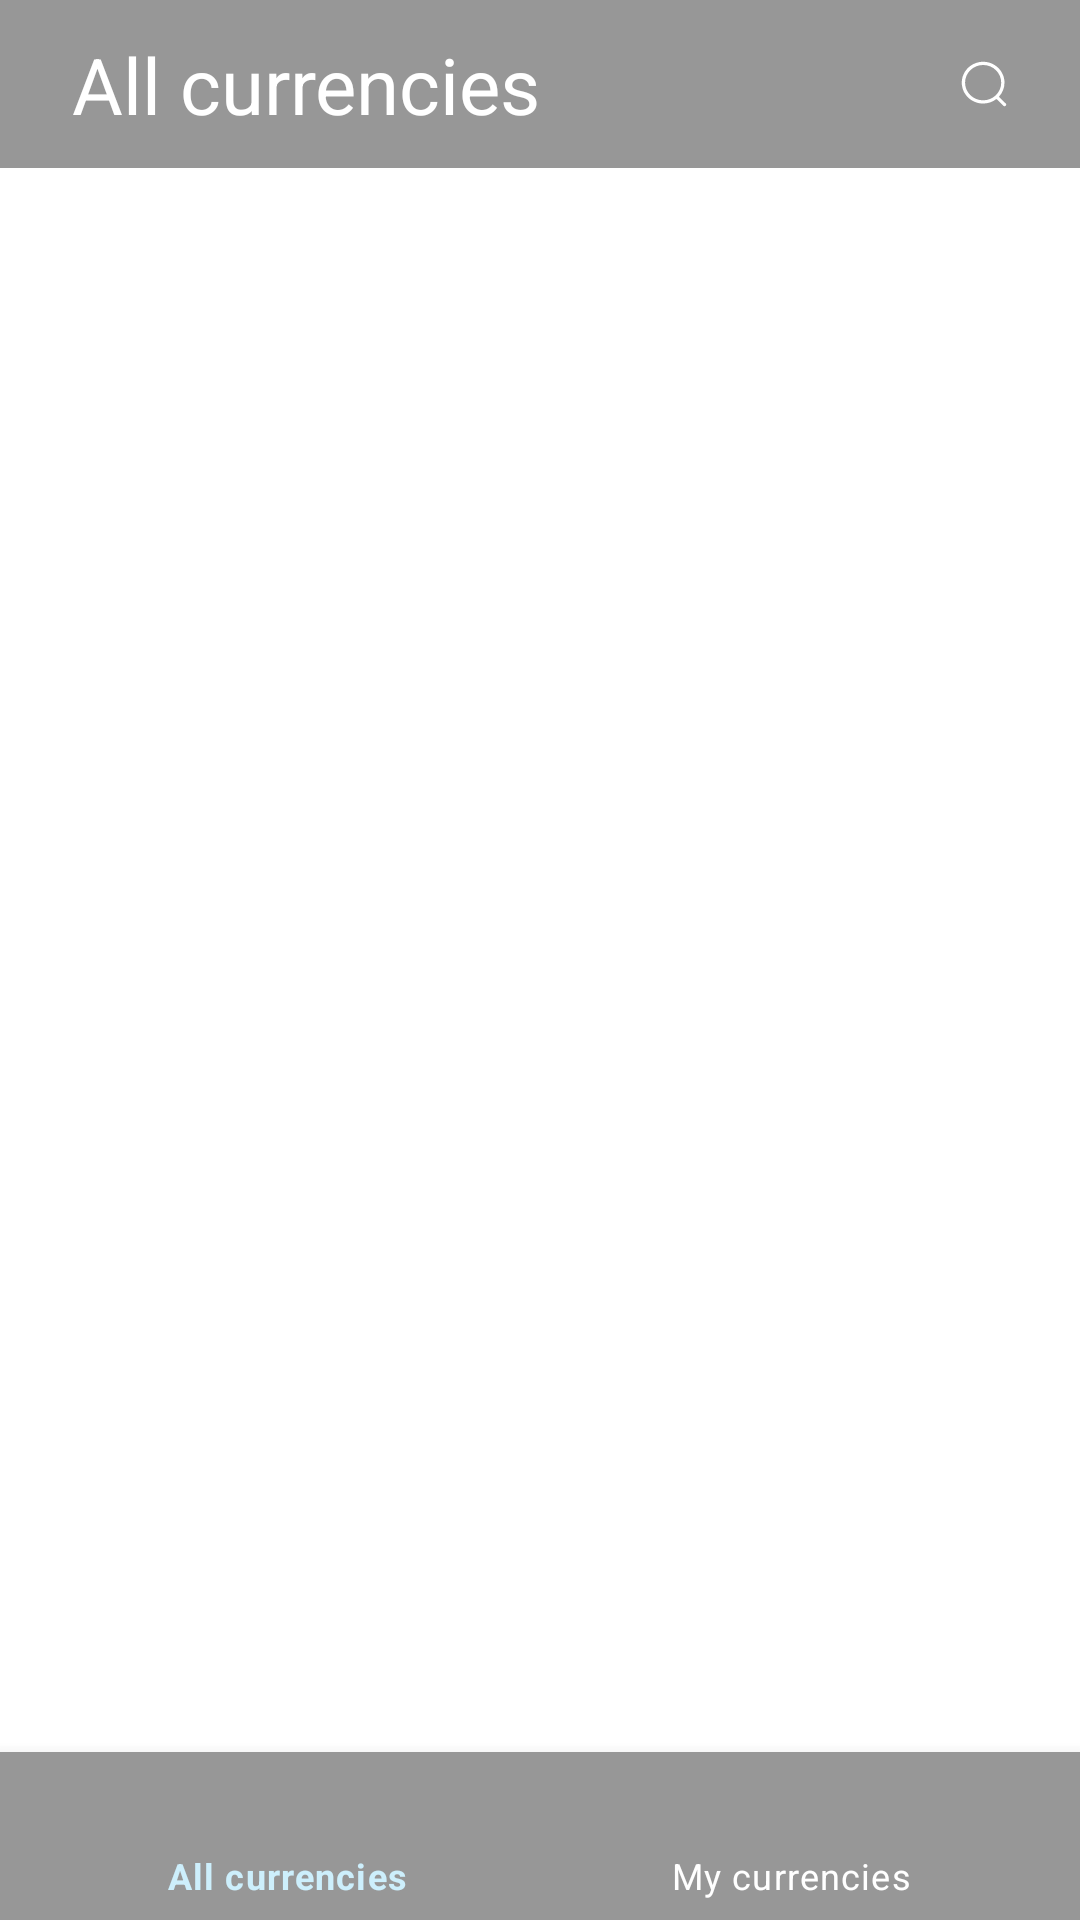

Android layout source for this screen:
<!-- AndroidManifest.xml: application theme Theme.Currencies -->
<!-- res/layout/activity_main.xml -->
<?xml version="1.0" encoding="utf-8"?>
<androidx.constraintlayout.widget.ConstraintLayout xmlns:android="http://schemas.android.com/apk/res/android"
    xmlns:app="http://schemas.android.com/apk/res-auto"
    xmlns:tools="http://schemas.android.com/tools"
    android:layout_width="match_parent"
    android:layout_height="match_parent"
    android:animateLayoutChanges="true"
    tools:context=".presentation.main.MainActivity">

    <include
        android:id="@+id/mainToolbar"
        layout="@layout/include_main_toolbar" />

    <androidx.fragment.app.FragmentContainerView
        android:id="@+id/container"
        android:layout_width="0dp"
        android:layout_height="0dp"
        app:layout_constraintBottom_toTopOf="@+id/bottomNavView"
        app:layout_constraintEnd_toEndOf="parent"
        app:layout_constraintStart_toStartOf="parent"
        app:layout_constraintTop_toBottomOf="@+id/mainToolbar" />

    <com.google.android.material.bottomnavigation.BottomNavigationView
        android:id="@+id/bottomNavView"
        android:layout_width="0dp"
        android:layout_height="wrap_content"
        android:background="@color/grey"
        app:itemRippleColor="@color/blue_light"
        app:itemTextColor="@color/selector_color_nav_title"
        app:labelVisibilityMode="labeled"
        app:layout_constraintBottom_toBottomOf="parent"
        app:layout_constraintEnd_toEndOf="parent"
        app:layout_constraintStart_toStartOf="parent"
        app:menu="@menu/menu_bottom_nav" />

</androidx.constraintlayout.widget.ConstraintLayout>
<!-- res/layout/include_main_toolbar.xml (included above) -->
<?xml version="1.0" encoding="utf-8"?>
<androidx.appcompat.widget.Toolbar xmlns:android="http://schemas.android.com/apk/res/android"
    xmlns:app="http://schemas.android.com/apk/res-auto"
    xmlns:tools="http://schemas.android.com/tools"
    android:id="@+id/toolbarMain"
    android:layout_width="match_parent"
    android:layout_height="?actionBarSize"
    android:background="@color/grey"
    app:contentInsetStart="0dp"
    app:layout_collapseMode="pin">

    <androidx.constraintlayout.widget.ConstraintLayout
        android:layout_width="match_parent"
        android:layout_height="match_parent">

        <TextView
            android:id="@+id/tvTitle"
            android:layout_width="wrap_content"
            android:layout_height="wrap_content"
            android:layout_marginStart="@dimen/dp24"
            android:textColor="@color/white"
            android:textSize="@dimen/sp26"
            app:layout_constraintBottom_toBottomOf="parent"
            app:layout_constraintStart_toStartOf="parent"
            app:layout_constraintTop_toTopOf="parent"
            tools:text="@string/all_currencies" />

        <androidx.appcompat.widget.AppCompatImageView
            android:id="@+id/ivSearch"
            android:layout_width="wrap_content"
            android:layout_height="wrap_content"
            android:layout_marginEnd="@dimen/dp16"
            android:padding="@dimen/dp8"
            android:textColor="@color/white"
            app:layout_constraintBottom_toBottomOf="parent"
            app:layout_constraintEnd_toEndOf="parent"
            app:layout_constraintTop_toTopOf="parent"
            app:srcCompat="@drawable/ic_search_16dp" />

    </androidx.constraintlayout.widget.ConstraintLayout>

</androidx.appcompat.widget.Toolbar>
<!-- resources referenced by this layout -->
<resources>
  <color name="blue_light">#CDEFFC</color>
  <color name="grey">#979797</color>
  <color name="white">#FFFFFFFF</color>
  <dimen name="dp16">16dp</dimen>
  <dimen name="dp24">24dp</dimen>
  <dimen name="dp8">8dp</dimen>
  <dimen name="sp26">26sp</dimen>
  <!-- drawable ic_search_16dp (drawable) -->
  <vector xmlns:android="http://schemas.android.com/apk/res/android"
      android:width="16dp"
      android:height="16dp"
      android:viewportWidth="18"
      android:viewportHeight="18">
      <path
          android:fillColor="#FFFFFF"
          android:fillType="evenOdd"
          android:pathData="M8.6766,0.6667C4.253,0.6667 0.667,4.1735 0.667,8.4994C0.667,12.8253 4.253,16.3321 8.6766,16.3321C10.5686,16.3321 12.3073,15.6906 13.6778,14.6179L16.2813,17.1572L16.3505,17.2155C16.5923,17.3904 16.9349,17.3705 17.1536,17.1561C17.3942,16.9202 17.3937,16.5383 17.1525,16.303L14.5797,13.7936C15.8878,12.3994 16.6862,10.5406 16.6862,8.4994C16.6862,4.1735 13.1002,0.6667 8.6766,0.6667ZM8.6766,1.8731C12.4188,1.8731 15.4525,4.8398 15.4525,8.4994C15.4525,12.159 12.4188,15.1257 8.6766,15.1257C4.9344,15.1257 1.9007,12.159 1.9007,8.4994C1.9007,4.8398 4.9344,1.8731 8.6766,1.8731Z" />
  </vector>
  <string name="all_currencies">All currencies</string>
  <style name="Theme.Currencies" parent="Theme.MaterialComponents.Light.NoActionBar">
          <item name="colorPrimary">@color/purple_500</item>
          <item name="android:statusBarColor">@color/status_bar_color</item>
          <item name="android:navigationBarColor">@color/status_bar_color</item>
      </style>
  <color name="purple_500">#FF6200EE</color>
  <color name="status_bar_color">#465158</color>
</resources>
